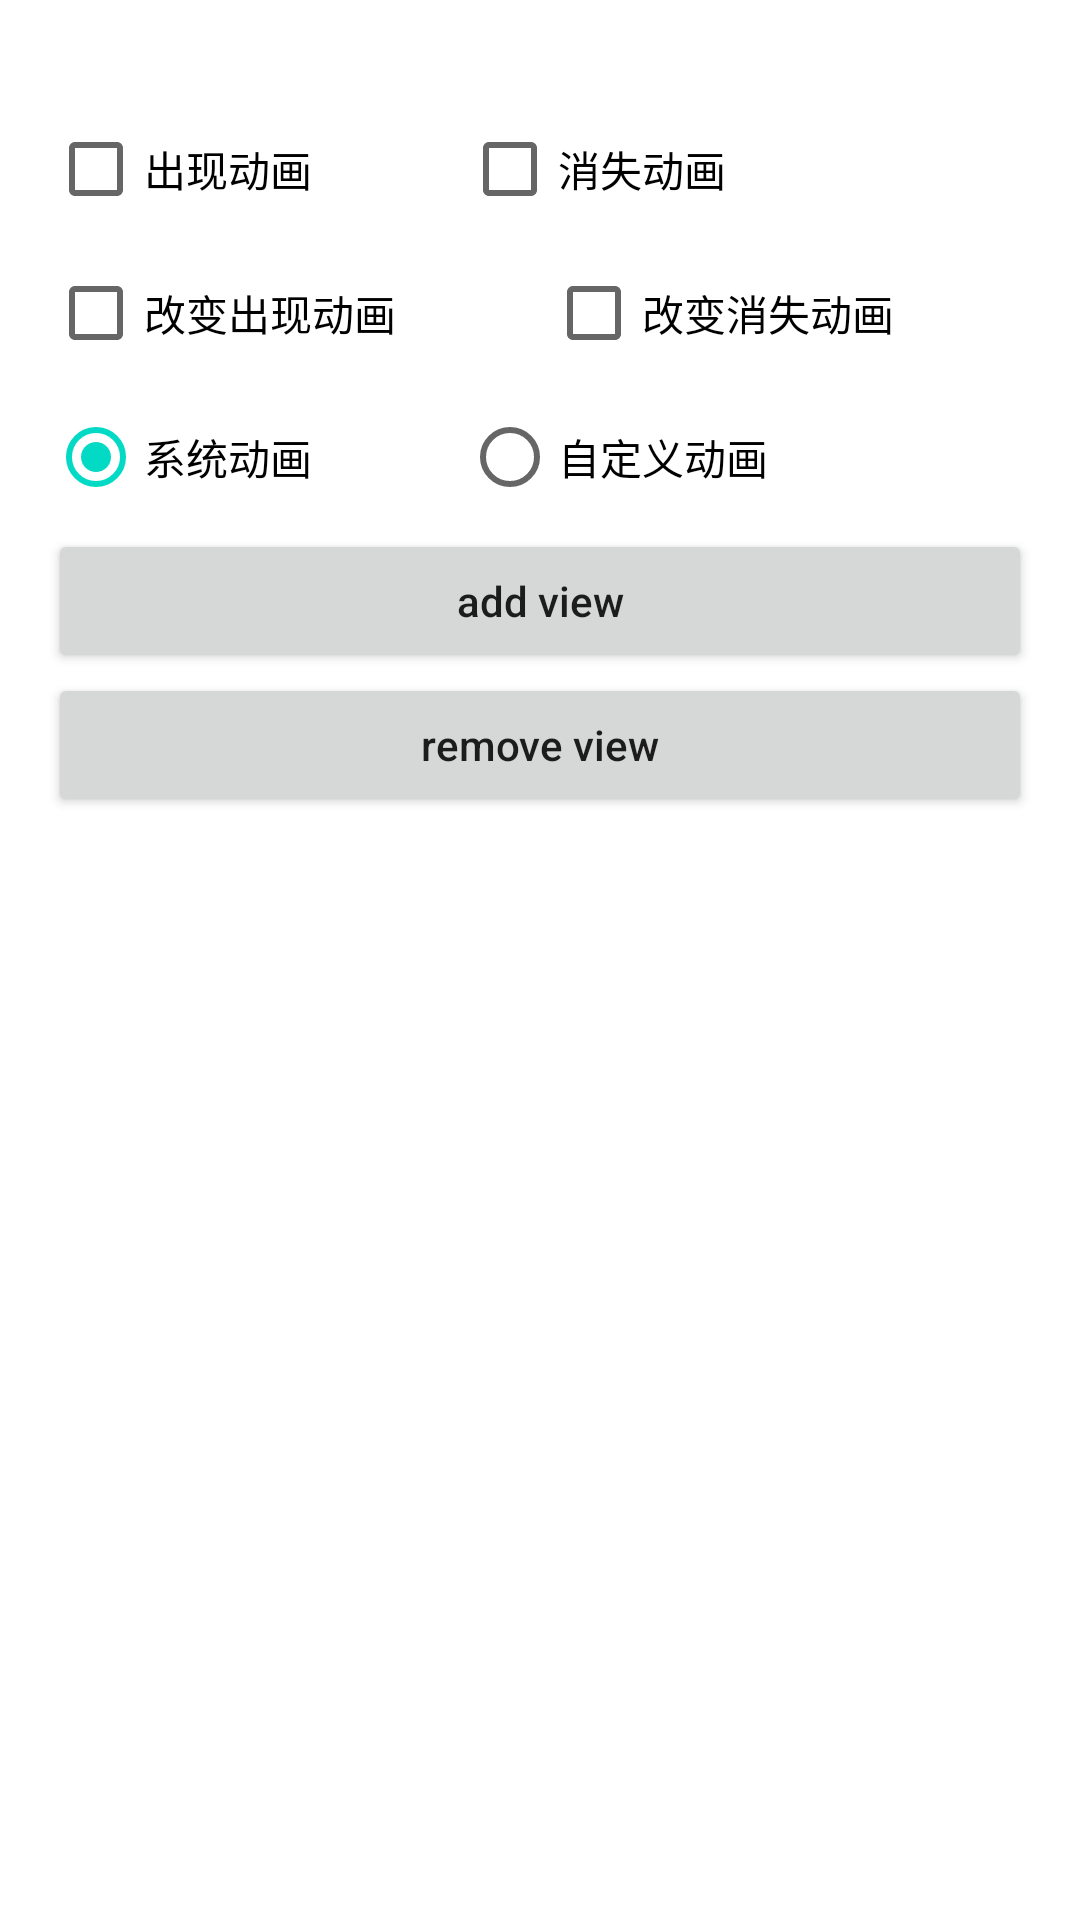

Write the Android layout XML for this screen, with the resource values it uses.
<!-- AndroidManifest.xml: application theme Theme.AndroidAnim -->
<!-- res/layout/activity_layout_transition_anim02.xml -->
<?xml version="1.0" encoding="utf-8"?>
<LinearLayout xmlns:android="http://schemas.android.com/apk/res/android"
    android:layout_width="match_parent"
    android:layout_height="match_parent"
    android:orientation="vertical"
    android:padding="16dp">

    <TextView
        android:layout_width="match_parent"
        android:layout_height="wrap_content"
        android:textSize="12sp" />

    <androidx.appcompat.widget.LinearLayoutCompat
        android:layout_width="match_parent"
        android:layout_height="wrap_content">

        <CheckBox
            android:id="@+id/in_cb"
            android:layout_width="wrap_content"
            android:layout_height="wrap_content"
            android:text="出现动画" />

        <CheckBox
            android:id="@+id/out_cb"
            android:layout_width="wrap_content"
            android:layout_height="wrap_content"
            android:layout_marginLeft="50dp"
            android:text="消失动画" />

    </androidx.appcompat.widget.LinearLayoutCompat>

    <androidx.appcompat.widget.LinearLayoutCompat
        android:layout_width="match_parent"
        android:layout_height="wrap_content">

        <CheckBox
            android:id="@+id/in_change_cb"
            android:layout_width="wrap_content"
            android:layout_height="wrap_content"
            android:text="改变出现动画" />

        <CheckBox
            android:id="@+id/out_change_cb"
            android:layout_width="wrap_content"
            android:layout_height="wrap_content"
            android:layout_marginLeft="50dp"
            android:text="改变消失动画" />

    </androidx.appcompat.widget.LinearLayoutCompat>

    <RadioGroup
        android:id="@+id/radio_group"
        android:layout_width="match_parent"
        android:layout_height="wrap_content"
        android:orientation="horizontal">

        <RadioButton
            android:id="@+id/rb_sys"
            android:layout_width="wrap_content"
            android:layout_height="wrap_content"
            android:checked="true"
            android:text="系统动画" />

        <RadioButton
            android:id="@+id/rb_custom"
            android:layout_width="wrap_content"
            android:layout_height="wrap_content"
            android:layout_marginLeft="50dp"
            android:text="自定义动画" />
    </RadioGroup>

    <Button
        android:id="@+id/btn_add_view"
        android:layout_width="match_parent"
        android:layout_height="wrap_content"
        android:text="add view" />

    <Button
        android:id="@+id/btn_remove_view"
        android:layout_width="match_parent"
        android:layout_height="wrap_content"
        android:text="remove view" />

    <androidx.appcompat.widget.LinearLayoutCompat
        android:id="@+id/container"
        android:layout_width="match_parent"
        android:layout_height="match_parent"
        android:orientation="vertical" />


</LinearLayout>
<!-- resources referenced by this layout -->
<resources>
  <style name="Theme.AndroidAnim" parent="Theme.MaterialComponents.DayNight.DarkActionBar">
          
          <item name="colorPrimary">@color/purple_500</item>
          <item name="colorPrimaryVariant">@color/purple_700</item>
          <item name="colorOnPrimary">@color/white</item>
          
          <item name="colorSecondary">@color/teal_200</item>
          <item name="colorSecondaryVariant">@color/teal_700</item>
          <item name="colorOnSecondary">@color/black</item>
          
          <item name="android:statusBarColor" tools:targetApi="l">?attr/colorPrimaryVariant</item>
          
          <item name="textAllCaps">false</item>
      </style>
  <!-- not gathered from this repository: default colours our renderer supplied (Android Studio template values) -->
  <color name="purple_500">#FF6200EE</color>
  <color name="purple_700">#FF3700B3</color>
  <color name="teal_200">#FF03DAC5</color>
  <color name="teal_700">#FF018786</color>
  <color name="black">#FF000000</color>
  <color name="white">#FFFFFFFF</color>
</resources>
